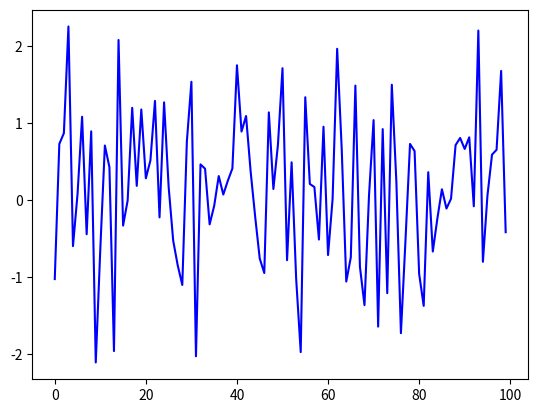

This chart was generated by the following Python code:
"""
white noise process
"""
from random import normalvariate
import matplotlib.pyplot as plt
import numpy as np

ts_len = 100
noise_val = []
for i in range(ts_len):
    noise = normalvariate(0, 1)
    noise_val.append(noise)
print(np.mean(noise_val))
plt.plot(noise_val, '-b')
plt.show()
